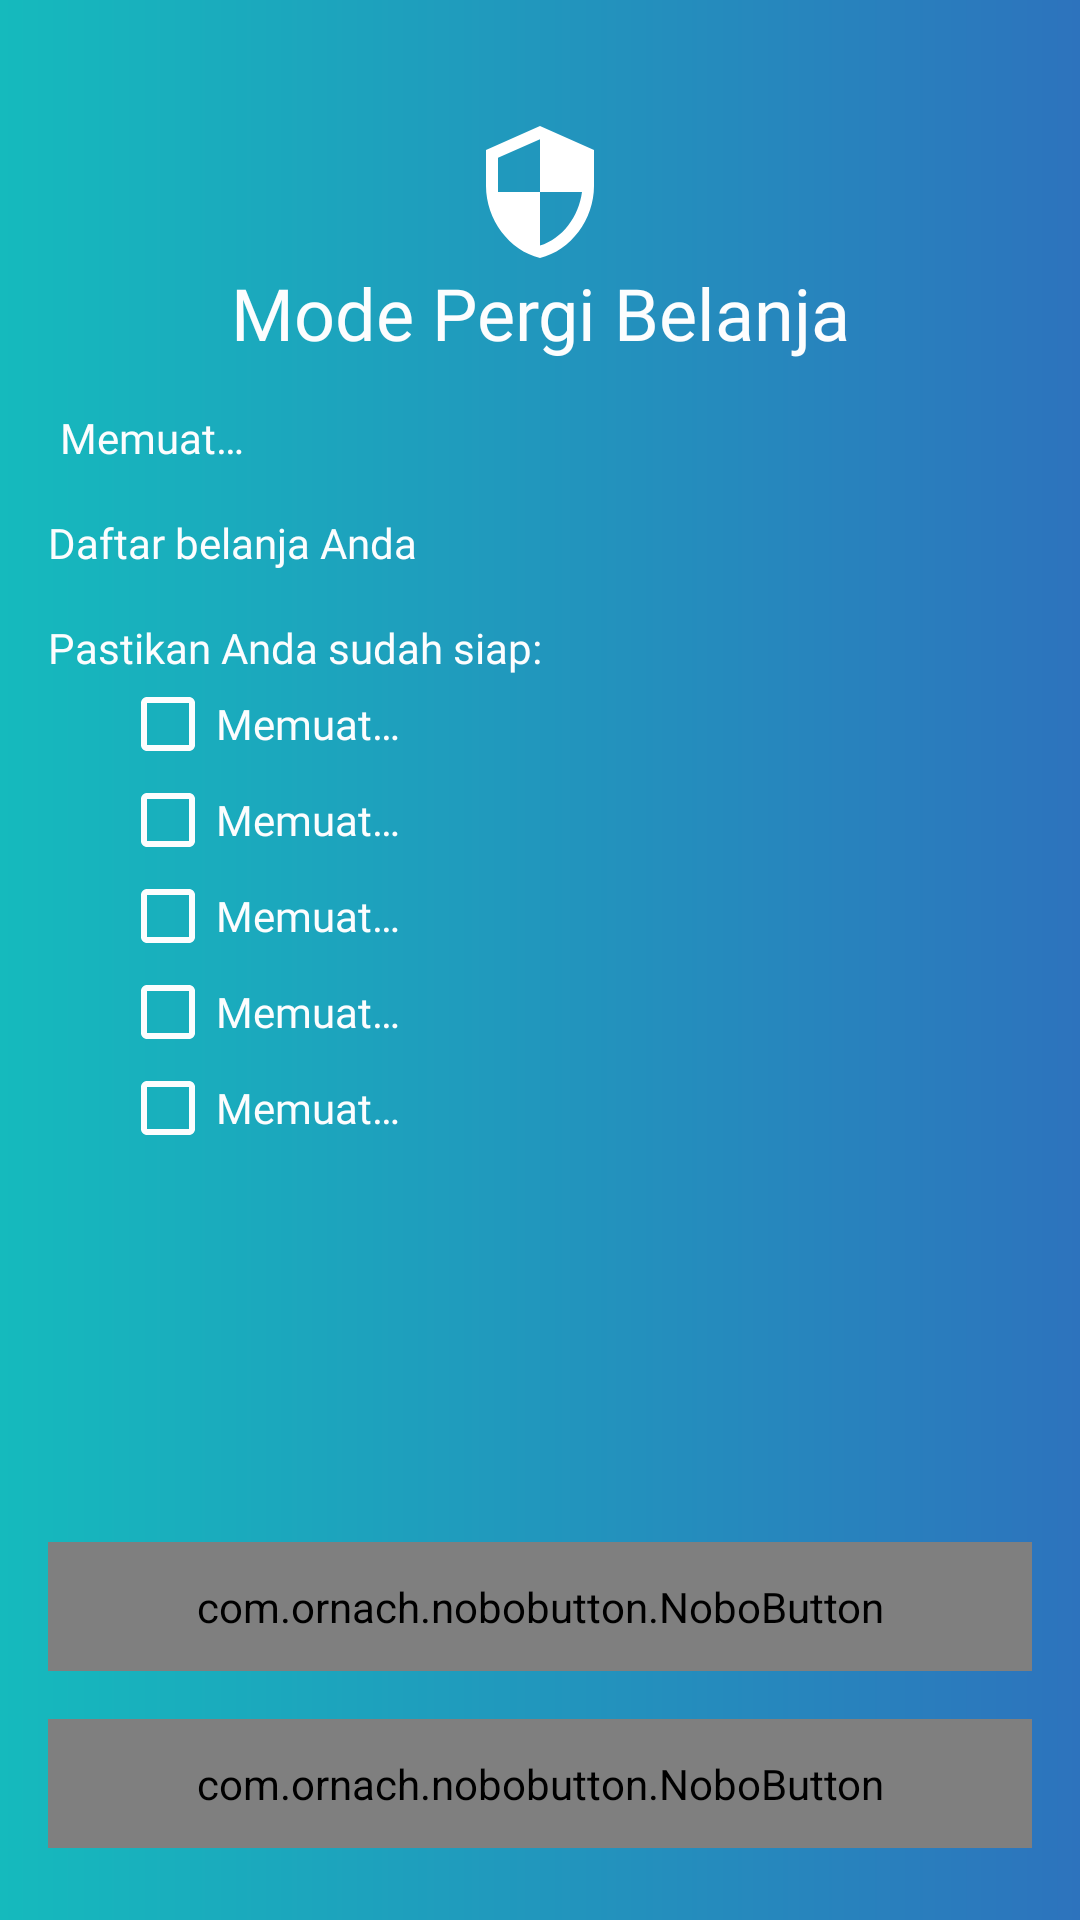

Here is an Android app screen rendered from its layout file. Give the layout XML and the strings, colors and styles it references.
<!-- AndroidManifest.xml: application theme AppTheme -->
<!-- res/layout/activity_shopping_mode.xml -->
<?xml version="1.0" encoding="utf-8"?>
<androidx.constraintlayout.widget.ConstraintLayout
    xmlns:android="http://schemas.android.com/apk/res/android"
    xmlns:tools="http://schemas.android.com/tools"
    android:layout_width="match_parent"
    android:layout_height="match_parent"
    xmlns:app="http://schemas.android.com/apk/res-auto"
    tools:context=".activity.ShoppingModeActivity"
    android:background="@drawable/shape_h"
    android:padding="16dp"
    android:orientation="vertical"
    android:keepScreenOn="true">

    <androidx.appcompat.widget.AppCompatImageView
        android:id="@+id/img_icon_title_shopping_mode"
        android:layout_width="48dp"
        android:layout_height="48dp"
        android:layout_marginTop="24dp"
        android:src="@drawable/ic_security_white_56dp"
        app:layout_constraintEnd_toEndOf="parent"
        app:layout_constraintStart_toStartOf="parent"
        app:layout_constraintTop_toTopOf="parent" />

    <TextView
        android:id="@+id/tv_title_shopping_mode"
        style="@style/TextView.Bold"
        android:layout_width="wrap_content"
        android:layout_height="wrap_content"
        android:text="@string/title_shopping_mode"
        android:textSize="@dimen/font_lg"
        app:layout_constraintEnd_toEndOf="@+id/img_icon_title_shopping_mode"
        app:layout_constraintStart_toStartOf="@+id/img_icon_title_shopping_mode"
        app:layout_constraintTop_toBottomOf="@+id/img_icon_title_shopping_mode" />

    <androidx.appcompat.widget.AppCompatImageView
        android:id="@+id/img_icon_status_shopping_mode"
        android:layout_width="wrap_content"
        android:layout_height="wrap_content"
        android:layout_marginTop="16dp"
        android:src="@drawable/ic_assistant_white_24dp"
        app:layout_constraintStart_toStartOf="parent"
        app:layout_constraintTop_toBottomOf="@+id/tv_title_shopping_mode" />

    <TextView
        android:id="@+id/tv_status_shopping_mode"
        style="@style/TextView.SemiBold"
        android:layout_width="0dp"
        android:layout_height="wrap_content"
        android:layout_marginStart="4dp"
        android:text="@string/loading"
        android:textSize="@dimen/font_nm"
        app:layout_constraintEnd_toEndOf="parent"
        app:layout_constraintStart_toEndOf="@+id/img_icon_status_shopping_mode"
        app:layout_constraintTop_toTopOf="@+id/img_icon_status_shopping_mode" />

    <androidx.core.widget.NestedScrollView
        android:id="@+id/nsv_shopping_mode"
        style="@style/ScrollView"
        android:layout_width="match_parent"
        android:layout_height="0dp"
        android:layout_marginTop="16dp"
        android:layout_marginBottom="16dp"
        app:layout_constraintBottom_toTopOf="@+id/btn_next_shopping_mode"
        app:layout_constraintEnd_toEndOf="parent"
        app:layout_constraintStart_toStartOf="parent"
        app:layout_constraintTop_toBottomOf="@+id/tv_status_shopping_mode">

        <androidx.constraintlayout.widget.ConstraintLayout
            android:layout_width="match_parent"
            android:layout_height="wrap_content">

            <TextView
                android:id="@+id/tv_meet_shopping_mode"
                style="@style/TextView.Regular"
                android:layout_width="wrap_content"
                android:layout_height="wrap_content"
                android:text="@string/meet_shopping_mode"
                android:textSize="@dimen/font_nm"
                app:layout_constraintStart_toStartOf="parent"
                app:layout_constraintTop_toTopOf="parent" />

            <androidx.recyclerview.widget.RecyclerView
                android:id="@+id/rv_meet_shopping_mode"
                style="@style/HorizontalListView"
                android:layout_width="0dp"
                android:layout_height="wrap_content"
                app:layout_constraintEnd_toEndOf="parent"
                app:layout_constraintStart_toStartOf="@+id/tv_meet_shopping_mode"
                app:layout_constraintTop_toBottomOf="@+id/tv_meet_shopping_mode"
                tools:listitem="@layout/item_meet"
                android:overScrollMode="never"/>

            <TextView
                android:id="@+id/tv_checklist_shopping_mode"
                style="@style/TextView.Regular"
                android:layout_width="wrap_content"
                android:layout_height="wrap_content"
                android:layout_marginTop="16dp"
                android:drawablePadding="4dp"
                android:text="@string/checklist_shopping_mode"
                android:textSize="@dimen/font_nm"
                app:layout_constraintStart_toStartOf="parent"
                app:layout_constraintTop_toBottomOf="@+id/rv_meet_shopping_mode"
                app:drawableStartCompat="@drawable/ic_tag_faces_white_24dp" />

            <include
                android:id="@+id/include_checklist_shopping_mode"
                layout="@layout/layout_checklist_shopping_mode"
                android:layout_width="match_parent"
                android:layout_height="wrap_content"
                android:layout_marginStart="24dp"
                app:layout_constraintEnd_toEndOf="@+id/rv_meet_shopping_mode"
                app:layout_constraintHorizontal_bias="0.0"
                app:layout_constraintStart_toStartOf="@+id/tv_checklist_shopping_mode"
                app:layout_constraintTop_toBottomOf="@+id/tv_checklist_shopping_mode" />
        </androidx.constraintlayout.widget.ConstraintLayout>
    </androidx.core.widget.NestedScrollView>

    <com.ornach.nobobutton.NoboButton
        android:id="@+id/btn_next_shopping_mode"
        style="@style/NoboButton.Primary"
        android:layout_width="0dp"
        android:layout_marginBottom="16dp"
        app:layout_constraintBottom_toTopOf="@+id/btn_exit_shopping_mode"
        app:layout_constraintEnd_toEndOf="parent"
        app:layout_constraintStart_toStartOf="parent"
        app:nb_text="@string/loading"/>

    <com.ornach.nobobutton.NoboButton
        android:id="@+id/btn_exit_shopping_mode"
        style="@style/NoboButton.White"
        android:layout_width="0dp"
        android:layout_marginBottom="8dp"
        app:layout_constraintBottom_toBottomOf="parent"
        app:layout_constraintEnd_toEndOf="parent"
        app:layout_constraintStart_toStartOf="parent"
        app:nb_text="@string/exit_shopping_mode" />
</androidx.constraintlayout.widget.ConstraintLayout>
<!-- res/layout/item_meet.xml (included above) -->
<?xml version="1.0" encoding="utf-8"?>
<LinearLayout
    xmlns:android="http://schemas.android.com/apk/res/android"
    android:layout_width="120dp"
    android:layout_height="120dp"
    android:orientation="vertical">

    <androidx.cardview.widget.CardView
        android:id="@+id/cv_meet_home"
        style="@style/CustomCardView"
        android:layout_width="match_parent"
        android:layout_height="match_parent">

        <RelativeLayout
            android:id="@+id/layout_background_meet_home"
            android:layout_width="match_parent"
            android:layout_height="match_parent"
            android:background="@drawable/shape_f"
            android:padding="8dp"
            android:orientation="vertical">

            <TextView
                android:id="@+id/tv_quantity_meet_home"
                style="@style/TextView.Regular"
                android:layout_width="wrap_content"
                android:layout_height="wrap_content"
                android:text="@string/loading_number"
                android:textSize="@dimen/font_nm"
                android:drawableStart="@drawable/ic_add_shopping_cart_white_24dp"
                android:drawablePadding="3dp"/>

            <TextView
                android:id="@+id/tv_name_meet_home"
                style="@style/TextView.SemiBold"
                android:layout_width="wrap_content"
                android:layout_height="wrap_content"
                android:text="@string/loading"
                android:textSize="@dimen/font_nm"
                android:layout_below="@+id/tv_quantity_meet_home"/>

            <androidx.appcompat.widget.AppCompatImageView
                android:id="@+id/img_check_box_meet_home"
                android:layout_width="wrap_content"
                android:layout_height="wrap_content"
                android:src="@drawable/ic_check_box_outline_blank_white_24dp"
                android:layout_alignParentEnd="true"
                android:layout_alignParentBottom="true"/>
        </RelativeLayout>
    </androidx.cardview.widget.CardView>
</LinearLayout>
<!-- res/layout/layout_checklist_shopping_mode.xml (included above) -->
<?xml version="1.0" encoding="utf-8"?>
<LinearLayout
    xmlns:android="http://schemas.android.com/apk/res/android"
    android:layout_width="match_parent"
    android:layout_height="wrap_content"
    android:orientation="vertical">

    <CheckBox
        android:id="@+id/cb_1_shopping_mode"
        style="@style/CheckBox"
        android:layout_width="match_parent"
        android:layout_height="wrap_content"
        android:text="@string/loading"/>

    <CheckBox
        android:id="@+id/cb_2_shopping_mode"
        style="@style/CheckBox"
        android:layout_width="match_parent"
        android:layout_height="wrap_content"
        android:text="@string/loading"/>

    <CheckBox
        android:id="@+id/cb_3_shopping_mode"
        style="@style/CheckBox"
        android:layout_width="match_parent"
        android:layout_height="wrap_content"
        android:text="@string/loading"/>

    <CheckBox
        android:id="@+id/cb_4_shopping_mode"
        style="@style/CheckBox"
        android:layout_width="match_parent"
        android:layout_height="wrap_content"
        android:text="@string/loading"/>

    <CheckBox
        android:id="@+id/cb_5_shopping_mode"
        style="@style/CheckBox"
        android:layout_width="match_parent"
        android:layout_height="wrap_content"
        android:text="@string/loading"/>
</LinearLayout>
<!-- resources referenced by this layout -->
<resources>
  <dimen name="font_lg">24sp</dimen>
  <dimen name="font_nm">14sp</dimen>
  <!-- drawable ic_security_white_56dp (drawable) -->
  <vector android:height="56dp" android:tint="#FFFFFF"
      android:viewportHeight="24.0" android:viewportWidth="24.0"
      android:width="56dp" xmlns:android="http://schemas.android.com/apk/res/android">
      <path android:fillColor="#FF000000" android:pathData="M12,1L3,5v6c0,5.55 3.84,10.74 9,12 5.16,-1.26 9,-6.45 9,-12L21,5l-9,-4zM12,11.99h7c-0.53,4.12 -3.28,7.79 -7,8.94L12,12L5,12L5,6.3l7,-3.11v8.8z"/>
  </vector>
  <!-- drawable shape_f (drawable) -->
  <?xml version="1.0" encoding="utf-8"?>
  <shape
      xmlns:android="http://schemas.android.com/apk/res/android"
      android:shape="rectangle">
      <gradient
          android:startColor="@color/f_pink"
          android:endColor="@color/f_lightpink"
          android:angle="0"/>
  </shape>
  <!-- drawable shape_h (drawable) -->
  <?xml version="1.0" encoding="utf-8"?>
  <shape
      xmlns:android="http://schemas.android.com/apk/res/android"
      android:shape="rectangle">
      <gradient
          android:startColor="@color/h_green"
          android:endColor="@color/h_blue"
          android:angle="0"/>
  </shape>
  <string name="checklist_shopping_mode">Pastikan Anda sudah siap:</string>
  <string name="exit_shopping_mode">Matikan modus</string>
  <string name="loading">Memuat…</string>
  <string name="loading_number">0</string>
  <string name="meet_shopping_mode">Daftar belanja Anda</string>
  <string name="title_shopping_mode">Mode Pergi Belanja</string>
  <style name="CheckBox">
          <item name="android:buttonTint">@color/white</item>
          <item name="android:fontFamily">@font/poppins_regular</item>
          <item name="android:textColor">@color/white</item>
          <item name="android:textSize">@dimen/font_nm</item>
      </style>
  <style name="CustomCardView" parent="AppTheme">
          <item name="cardCornerRadius">8dp</item>
          <item name="cardElevation">4dp</item>
          <item name="cardUseCompatPadding">true</item>
      </style>
  <style name="HorizontalListView" parent="AppTheme">
          <item name="android:orientation">horizontal</item>
          <item name="layoutManager">androidx.recyclerview.widget.LinearLayoutManager</item>
          <item name="android:layout_gravity">center_horizontal|center_vertical</item>
      </style>
  <style name="NoboButton.Primary">
          <item name="nb_textColor">@color/white</item>
          <item name="nb_backgroundColor">@color/colorPrimary</item>
      </style>
  <style name="NoboButton.White">
          <item name="nb_textColor">@color/black</item>
          <item name="nb_backgroundColor">@color/white</item>
          <item name="nb_borderColor">@color/gray</item>
          <item name="nb_borderWidth">1dp</item>
      </style>
  <style name="ScrollView">
          <item name="android:orientation">vertical</item>
          <item name="android:overScrollMode">never</item>
      </style>
  <style name="TextView.Bold">
          <item name="android:fontFamily">@font/poppins_bold</item>
      </style>
  <style name="TextView.Regular">
          <item name="android:fontFamily">@font/poppins_regular</item>
      </style>
  <style name="TextView.SemiBold">
          <item name="android:fontFamily">@font/poppins_semibold</item>
      </style>
  <style name="AppTheme" parent="Theme.AppCompat.Light.DarkActionBar">
          <item name="colorPrimary">@color/colorPrimary</item>
          <item name="colorPrimaryDark">@color/colorPrimaryDark</item>
          <item name="colorAccent">@color/colorAccent</item>
      </style>
  <color name="f_pink">#D66D75</color>
  <color name="f_lightpink">#E29587</color>
  <color name="h_green">#15BABD</color>
  <color name="h_blue">#2D73BD</color>
  <color name="white">#FCFDFE</color>
  <color name="colorPrimary">#00CDAC</color>
  <color name="black">#2A3132</color>
  <color name="gray">#CCCCCC</color>
  <color name="colorPrimaryDark">#00CDAC</color>
  <color name="colorAccent">#02AAB0</color>
</resources>
